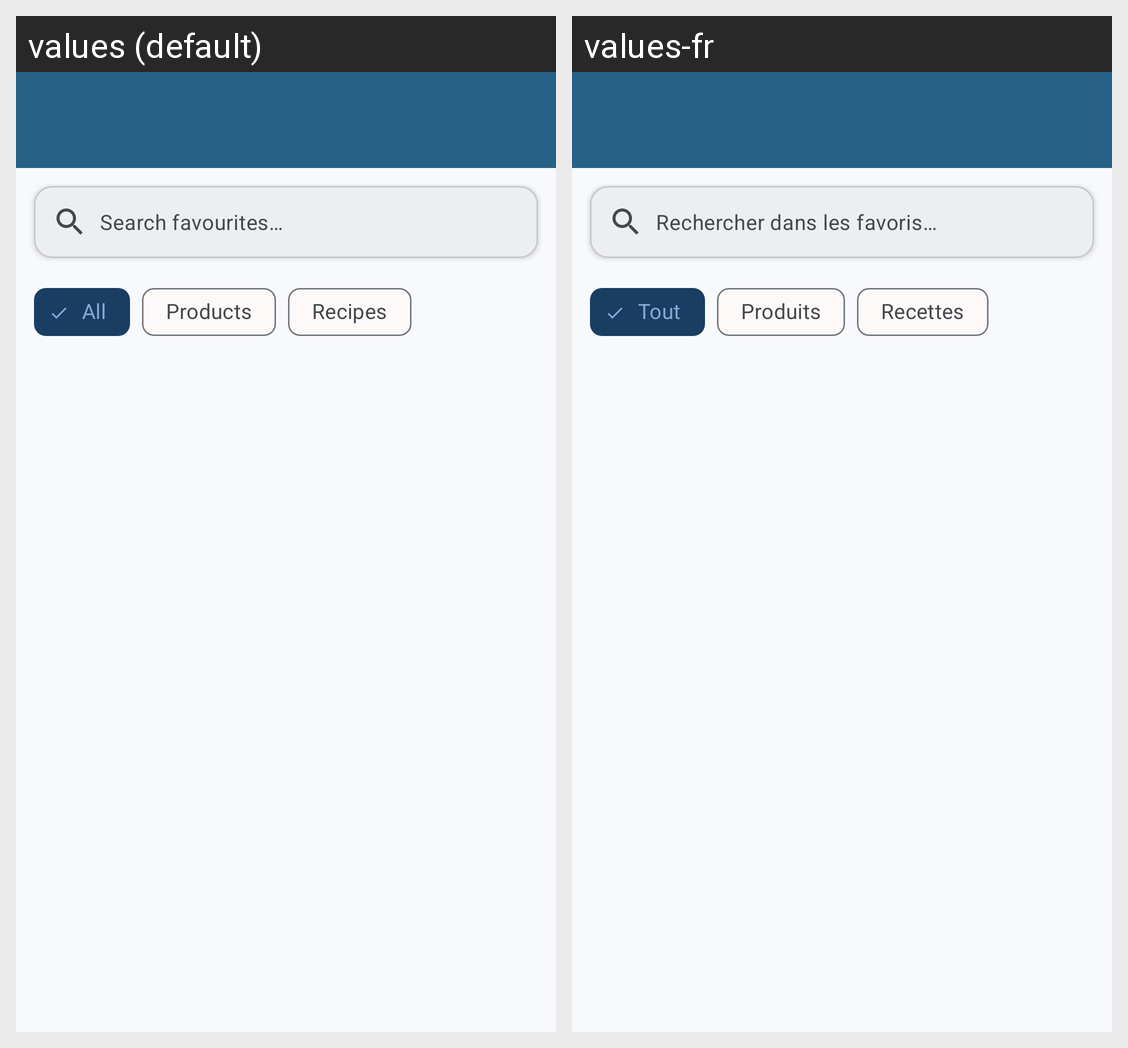

The Android screen above is rendered under two locales of the same app. Produce the string resources it draws, with the default and per-locale values.
Android screen res/layout/activity_favorites.xml rendered under 2 locales, left to right: values (default), values-fr. Device: Nexus 5 (rendered at 1080×1920; each locale shown at half size, 540×960, under a caption strip naming it); theme Theme.SugarDaddi.
Strings drawn on this screen, with the default value and each locale's value (text and hints the layout hard-codes, and strings that could not be matched under every locale, appear in the picture but are not listed):

search_favorites_hint
  values: Search favourites…
  values-fr: Rechercher dans les favoris…

filter_all
  values: All
  values-fr: Tout

filter_products
  values: Products
  values-fr: Produits

filter_recipes
  values: Recipes
  values-fr: Recettes
